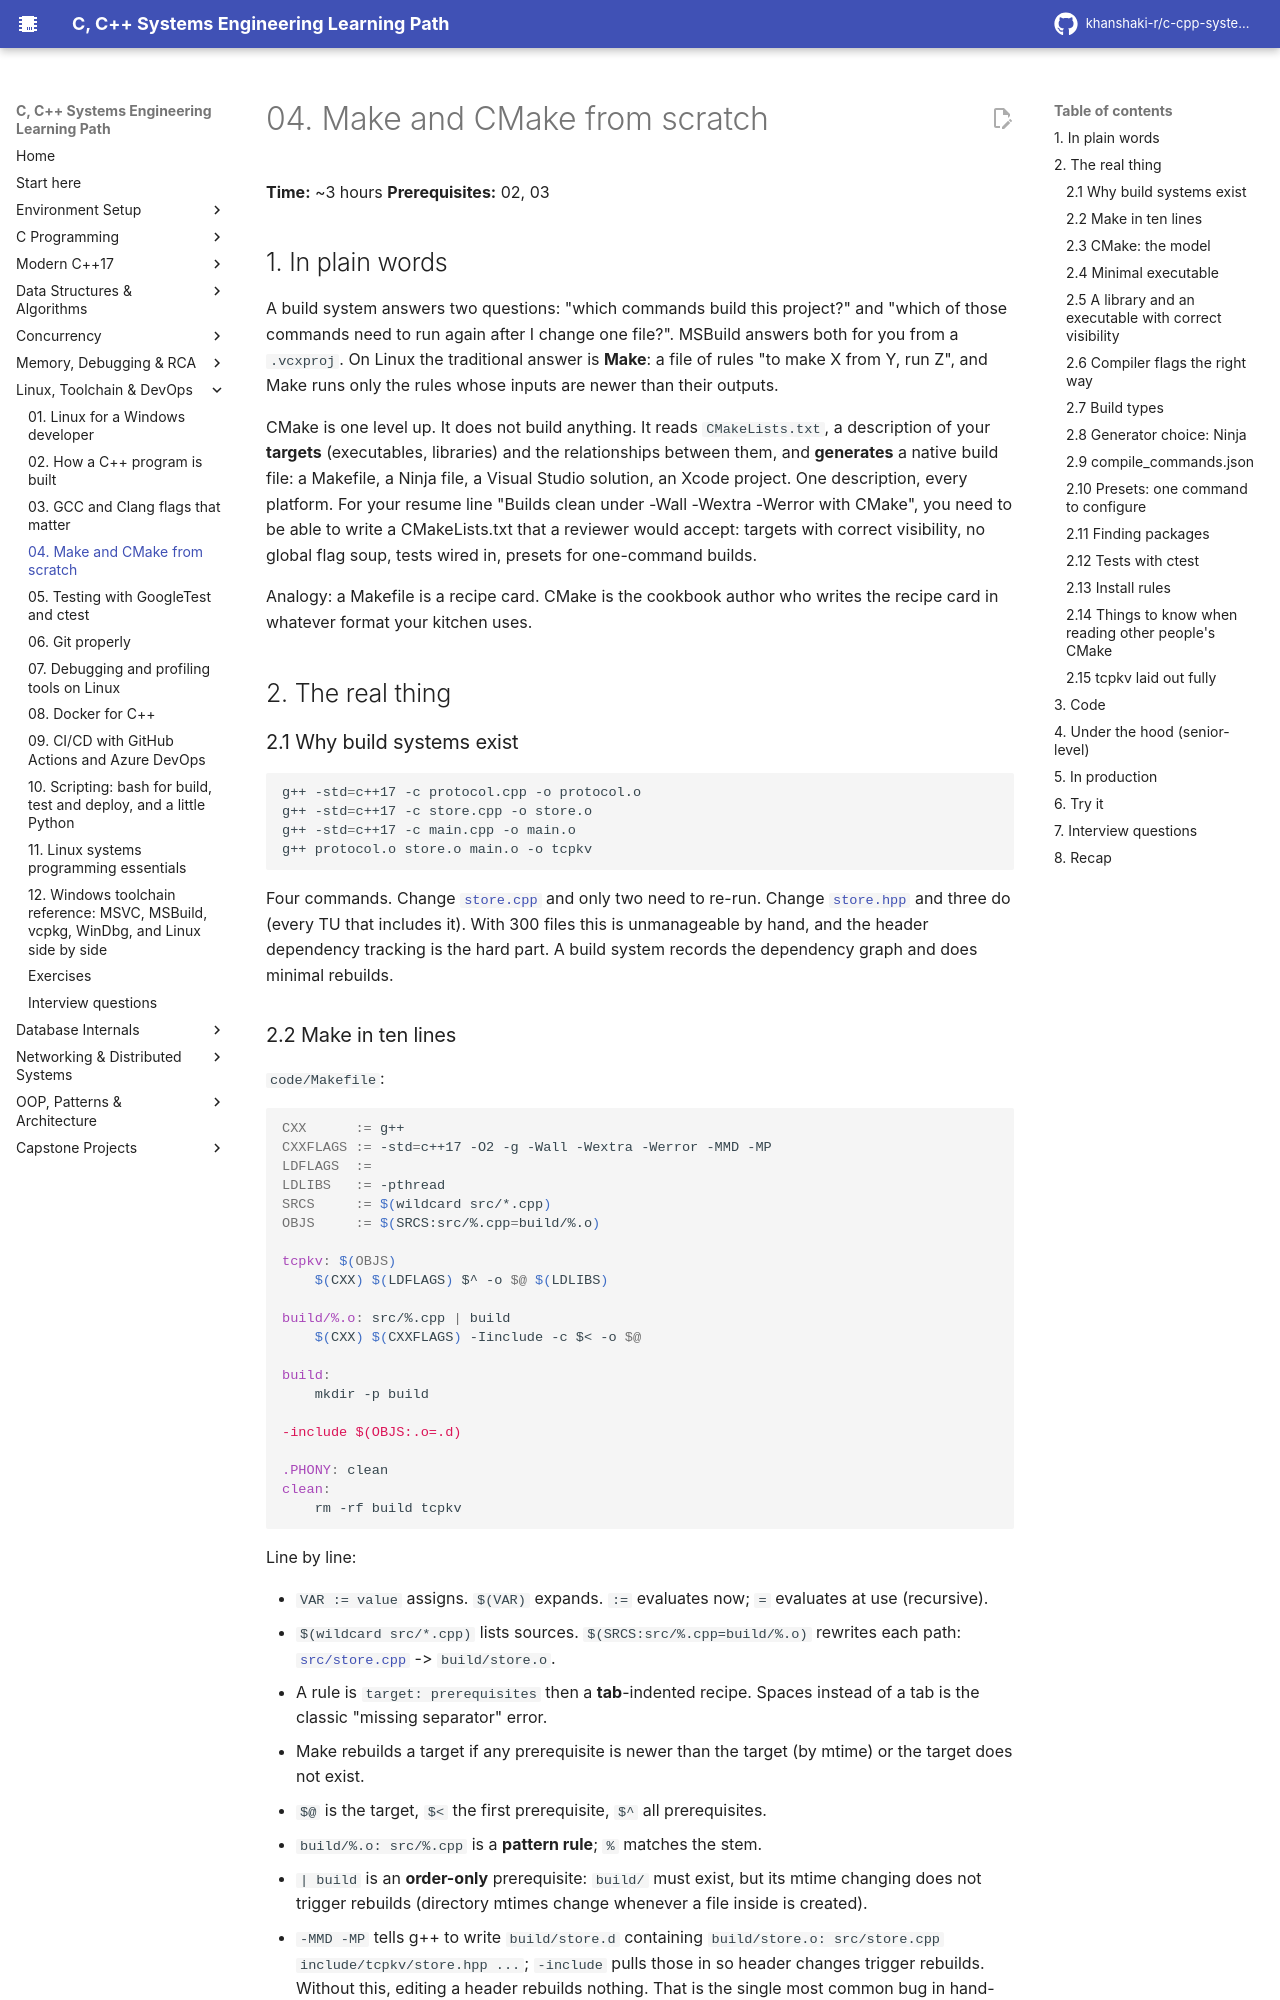

repository: khanshaki-r/c-cpp-systems-learning-path · page: 06_Linux_Toolchain_DevOps/04_make_and_cmake_from_scratch/index.html · generator: mkdocs

# 04. Make and CMake from scratch

**Time:** ~3 hours   **Prerequisites:** 02, 03

## 1. In plain words

A build system answers two questions: "which commands build this project?" and "which of those
commands need to run again after I change one file?". MSBuild answers both for you from a
`.vcxproj`. On Linux the traditional answer is **Make**: a file of rules "to make X from Y, run Z",
and Make runs only the rules whose inputs are newer than their outputs.

CMake is one level up. It does not build anything. It reads `CMakeLists.txt`, a description of your
**targets** (executables, libraries) and the relationships between them, and **generates** a native
build file: a Makefile, a Ninja file, a Visual Studio solution, an Xcode project. One description,
every platform. For your resume line "Builds clean under -Wall -Wextra -Werror with CMake", you need
to be able to write a CMakeLists.txt that a reviewer would accept: targets with correct visibility,
no global flag soup, tests wired in, presets for one-command builds.

Analogy: a Makefile is a recipe card. CMake is the cookbook author who writes the recipe card in
whatever format your kitchen uses.

## 2. The real thing

### 2.1 Why build systems exist

```bash
g++ -std=c++17 -c protocol.cpp -o protocol.o
g++ -std=c++17 -c store.cpp -o store.o
g++ -std=c++17 -c main.cpp -o main.o
g++ protocol.o store.o main.o -o tcpkv
```

Four commands. Change `store.cpp` and only two need to re-run. Change `store.hpp` and three do
(every TU that includes it). With 300 files this is unmanageable by hand, and the header dependency
tracking is the hard part. A build system records the dependency graph and does minimal rebuilds.

### 2.2 Make in ten lines

`code/Makefile`:

```makefile
CXX      := g++
CXXFLAGS := -std=c++17 -O2 -g -Wall -Wextra -Werror -MMD -MP
LDFLAGS  :=
LDLIBS   := -pthread
SRCS     := $(wildcard src/*.cpp)
OBJS     := $(SRCS:src/%.cpp=build/%.o)

tcpkv: $(OBJS)
	$(CXX) $(LDFLAGS) $^ -o $@ $(LDLIBS)

build/%.o: src/%.cpp | build
	$(CXX) $(CXXFLAGS) -Iinclude -c $< -o $@

build:
	mkdir -p build

-include $(OBJS:.o=.d)

.PHONY: clean
clean:
	rm -rf build tcpkv
```

Line by line:

- `VAR := value` assigns. `$(VAR)` expands. `:=` evaluates now; `=` evaluates at use (recursive).
- `$(wildcard src/*.cpp)` lists sources. `$(SRCS:src/%.cpp=build/%.o)` rewrites each path:
  `src/store.cpp` -> `build/store.o`.
- A rule is `target: prerequisites` then a **tab**-indented recipe. Spaces instead of a tab is the
  classic "missing separator" error.
- Make rebuilds a target if any prerequisite is newer than the target (by mtime) or the target
  does not exist.
- `$@` is the target, `$<` the first prerequisite, `$^` all prerequisites.
- `build/%.o: src/%.cpp` is a **pattern rule**; `%` matches the stem.
- `| build` is an **order-only** prerequisite: `build/` must exist, but its mtime changing does not
  trigger rebuilds (directory mtimes change whenever a file inside is created).
- `-MMD -MP` tells g++ to write `build/store.d` containing
  `build/store.o: src/store.cpp include/tcpkv/store.hpp ...`; `-include` pulls those in so header
  changes trigger rebuilds. Without this, editing a header rebuilds nothing. That is the single most
  common bug in hand-written Makefiles.
- `.PHONY` marks targets that are not files, so `make clean` works even if a file named `clean` exists.
- `make -j8` runs 8 recipes in parallel wherever the graph allows.

Run: `make`, `make -j$(nproc)`, `make clean`, `make -n` (dry run: print commands), `make -B`
(force rebuild), `make V=1` if the Makefile honours it, `make -p` (print the database).

Make is fine for a 20-file project and for learning. It is painful at scale: no portable way to
find libraries, no built-in test runner, no out-of-source build by default, platform conditionals
by hand, and link order mistakes are yours to make.
